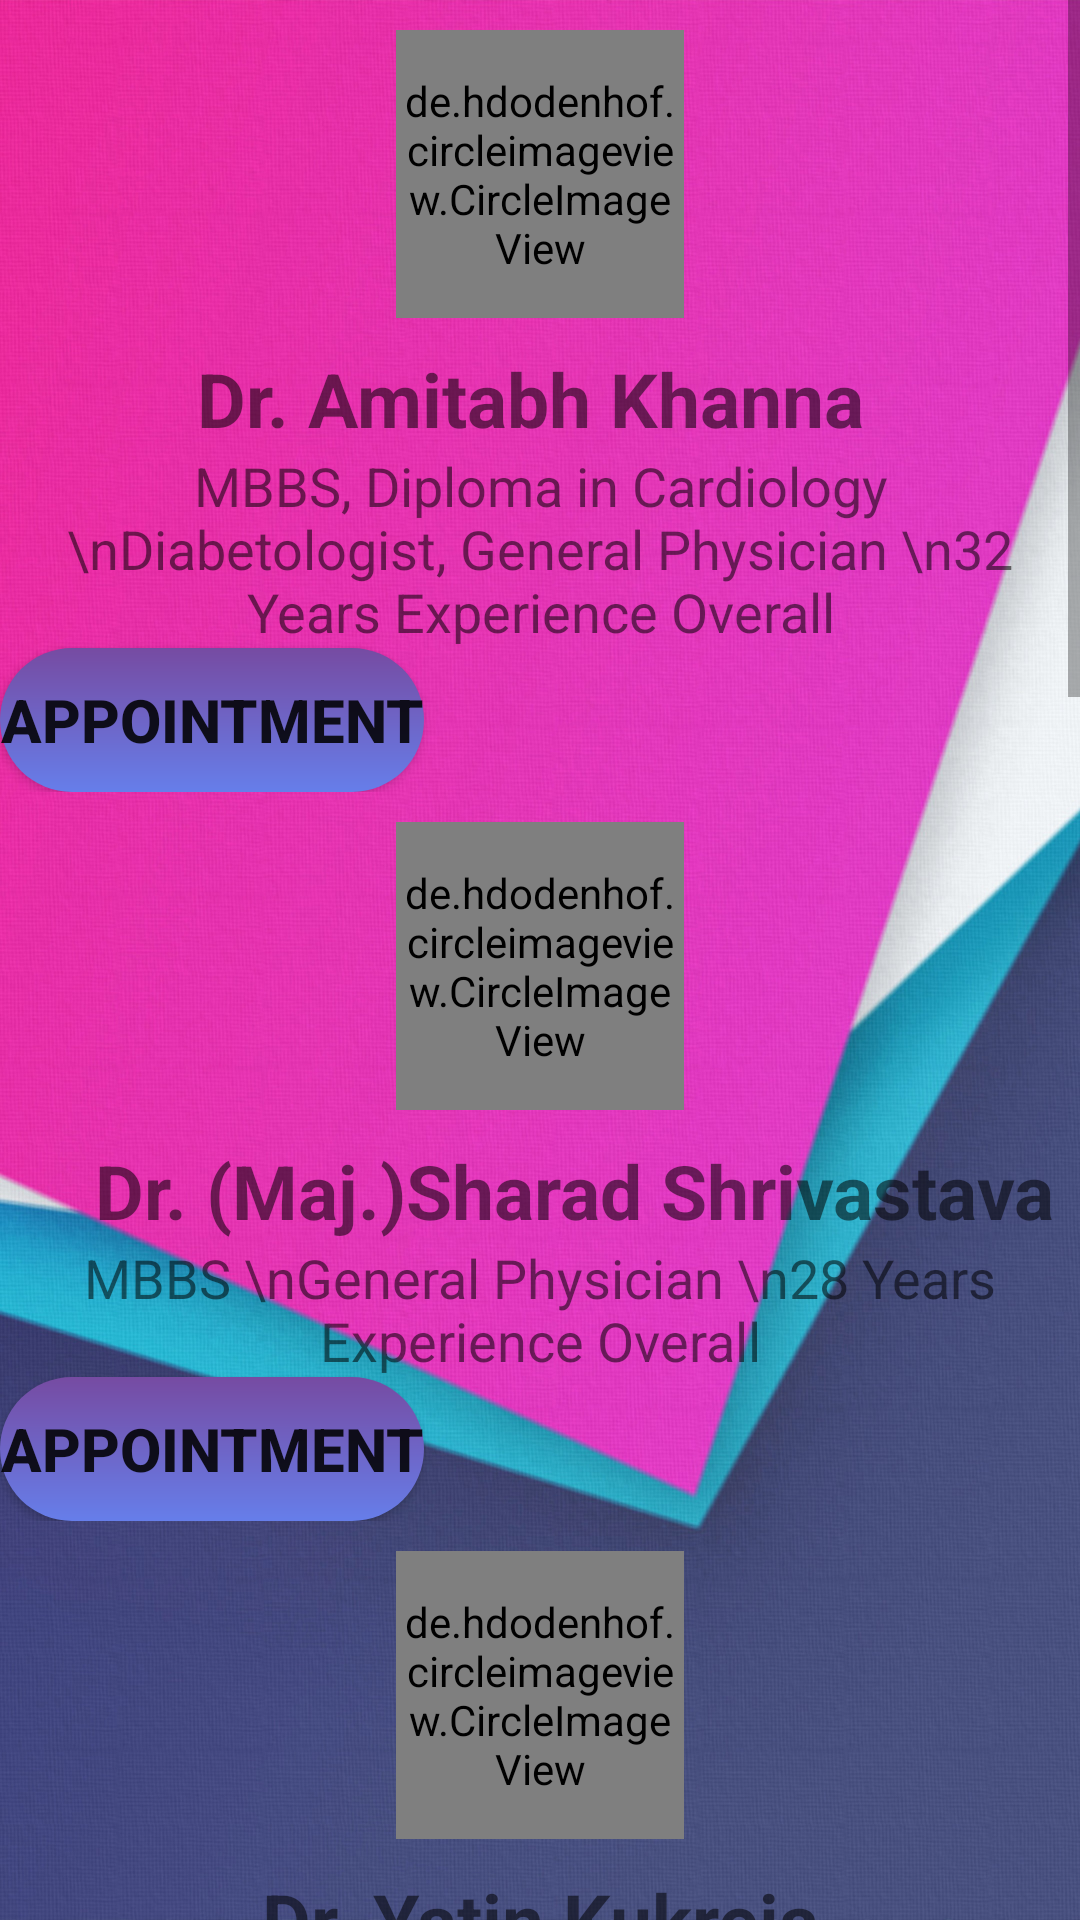

Write the Android layout XML for this screen, with the resource values it uses.
<!-- AndroidManifest.xml: application theme Theme.Asclepius -->
<!-- res/layout/activity_doctor_app.xml -->
<?xml version="1.0" encoding="utf-8"?>
<ScrollView xmlns:android="http://schemas.android.com/apk/res/android"
    xmlns:tools="http://schemas.android.com/tools"
    android:layout_width="match_parent"
    android:layout_height="match_parent"
    android:orientation="vertical"
    android:background="@drawable/back"
    tools:context=".MainActivity">

    <LinearLayout
        android:layout_width="match_parent"
        android:layout_height="match_parent"
        android:orientation="vertical"
        >


        <de.hdodenhof.circleimageview.CircleImageView
            xmlns:app="http://schemas.android.com/apk/res-auto"
            android:id="@+id/profile_image"
            android:layout_width="96dp"
            android:layout_height="96dp"
            android:src="@drawable/doo"
            app:civ_border_width="2dp"
            android:layout_gravity="center"
            app:civ_border_color="#FF000000"
            android:layout_margin="10dp"/>


        <LinearLayout
            android:layout_width="match_parent"
            android:layout_height="wrap_content"
            android:orientation="vertical"
            >

            <TextView
                android:layout_width="match_parent"
                android:layout_height="wrap_content"
                android:text="Dr. Amitabh Khanna "
                android:textSize="25sp"
                android:textStyle="bold"
                android:gravity="center" />

            <TextView
                android:layout_width="match_parent"
                android:layout_height="wrap_content"
                android:text="MBBS, Diploma in Cardiology
\nDiabetologist, General Physician
\n32 Years Experience Overall"
                android:textSize="18sp"
                android:gravity="center"/>

            <Button
                android:id="@+id/btn1"
                android:layout_width="wrap_content"
                android:layout_height="wrap_content"
                android:text="APPOINTMENT"
                android:textSize="20sp"
                android:textStyle="bold"
                android:background="@drawable/btn_background"/>

        </LinearLayout>


        <de.hdodenhof.circleimageview.CircleImageView
            xmlns:app="http://schemas.android.com/apk/res-auto"
            android:id="@+id/profile_image1"
            android:layout_width="96dp"
            android:layout_height="96dp"
            android:src="@drawable/do1"
            app:civ_border_width="2dp"
            android:layout_gravity="center"
            app:civ_border_color="#FF000000"
            android:layout_margin="10dp"/>

        <LinearLayout
            android:layout_width="match_parent"
            android:layout_height="wrap_content"
            android:orientation="vertical"
            >

            <TextView
                android:layout_width="match_parent"
                android:layout_height="wrap_content"
                android:text="     Dr. (Maj.)Sharad Shrivastava"
                android:textSize="25sp"
                android:textStyle="bold"
                />
            <TextView
                android:layout_width="match_parent"
                android:layout_height="wrap_content"
                android:text="MBBS
\nGeneral Physician
\n28 Years Experience Overall"
                android:textSize="18sp"
                android:gravity="center"
                />
            <Button
                android:id="@+id/btn2"
                android:layout_width="wrap_content"
                android:layout_height="wrap_content"
                android:text="APPOINTMENT"
                android:textSize="20sp"
                android:textStyle="bold"
                android:background="@drawable/btn_background"/>

        </LinearLayout>

        <de.hdodenhof.circleimageview.CircleImageView
            xmlns:app="http://schemas.android.com/apk/res-auto"
            android:id="@+id/profile_image2"
            android:layout_width="96dp"
            android:layout_height="96dp"
            android:src="@drawable/do2"
            app:civ_border_width="2dp"
            android:layout_gravity="center"
            app:civ_border_color="#FF000000"
            android:layout_margin="10dp"/>

        <LinearLayout
            android:layout_width="match_parent"
            android:layout_height="wrap_content"
            android:orientation="vertical"
            >

            <TextView
                android:layout_width="match_parent"
                android:layout_height="wrap_content"
                android:text="Dr. Yatin Kukreja"
                android:textSize="25sp"
                android:gravity="center"
                android:textStyle="bold"
                />
            <TextView
                android:layout_width="match_parent"
                android:layout_height="wrap_content"
                android:text="MD - Physician

\nGeneral Physician
\n18 Years Experience Overall"
                android:textSize="18sp"
                android:gravity="center"/>
            <Button
                android:id="@+id/btn3"
                android:layout_width="wrap_content"
                android:layout_height="wrap_content"
                android:text="APPOINTMENT"
                android:textSize="20sp"
                android:textStyle="bold"
                android:background="@drawable/btn_background"/>

        </LinearLayout>

        <de.hdodenhof.circleimageview.CircleImageView
            xmlns:app="http://schemas.android.com/apk/res-auto"
            android:id="@+id/profile_image3"
            android:layout_width="96dp"
            android:layout_height="96dp"
            android:src="@drawable/do3"
            app:civ_border_width="2dp"
            android:layout_gravity="center"
            app:civ_border_color="#FF000000"
            android:layout_margin="10dp"/>

        <LinearLayout
            android:layout_width="match_parent"
            android:layout_height="wrap_content"
            android:orientation="vertical"
            >

            <TextView
                android:layout_width="match_parent"
                android:layout_height="wrap_content"
                android:text="Dr. Shailendra Bhadoriya"
                android:textSize="25sp"
                android:textStyle="bold"
                android:gravity="center"/>
            <TextView
                android:layout_width="match_parent"
                android:layout_height="wrap_content"
                android:text="MBBS, Diploma in echocardiography

\nEchocardiologist, General Physician
\n16 Years Experience Overall  (6 years as specialist)"
                android:textSize="18sp"
                android:gravity="center" />
            <Button
                android:id="@+id/btn4"
                android:layout_width="wrap_content"
                android:layout_height="wrap_content"
                android:text="APPOINTMENT"
                android:textSize="20sp"
                android:textStyle="bold"
                android:background="@drawable/btn_background"/>

        </LinearLayout>


        <de.hdodenhof.circleimageview.CircleImageView
            xmlns:app="http://schemas.android.com/apk/res-auto"
            android:id="@+id/profile_image4"
            android:layout_width="96dp"
            android:layout_height="96dp"
            android:src="@drawable/do4"
            app:civ_border_width="2dp"
            android:layout_gravity="center"
            app:civ_border_color="#FF000000"
            android:layout_margin="10dp"/>

        <LinearLayout
            android:layout_width="match_parent"
            android:layout_height="wrap_content"
            android:orientation="vertical"
            >

            <TextView
                android:layout_width="match_parent"
                android:layout_height="wrap_content"
                android:text="Dr. Gaurav Thukran"
                android:textSize="25sp"
                android:textStyle="bold"
                android:gravity="center"/>
            <TextView
                android:layout_width="match_parent"
                android:layout_height="wrap_content"
                android:text="MD - Physician

\nGeneral Physician
\n7 Years Experience Overall"
                android:textSize="18sp"
                android:gravity="center"/>
            <Button
                android:id="@+id/btn5"
                android:layout_width="wrap_content"
                android:layout_height="wrap_content"
                android:text="APPOINTMENT"
                android:textSize="20sp"
                android:textStyle="bold"
                android:background="@drawable/btn_background"/>

        </LinearLayout>

        <de.hdodenhof.circleimageview.CircleImageView
            xmlns:app="http://schemas.android.com/apk/res-auto"
            android:id="@+id/profile_image5"
            android:layout_width="96dp"
            android:layout_height="96dp"
            android:src="@drawable/do5"
            app:civ_border_width="2dp"
            android:layout_gravity="center"
            app:civ_border_color="#FF000000"
            android:layout_margin="10dp"/>

        <LinearLayout
            android:layout_width="match_parent"
            android:layout_height="wrap_content"
            android:orientation="vertical"
            >

            <TextView
                android:layout_width="match_parent"
                android:layout_height="wrap_content"
                android:text="Dr. Adit Mathur"
                android:textSize="25sp"
                android:textStyle="bold"
                android:gravity="center"/>
            <TextView
                android:layout_width="match_parent"
                android:layout_height="wrap_content"
                android:text="MBBS

\nGeneral Physician
\n7 Years Experience Overall"
                android:textSize="18sp"
                android:gravity="center"/>
            <Button
                android:id="@+id/btn6"
                android:layout_width="wrap_content"
                android:layout_height="wrap_content"
                android:text="APPOINTMENT"
                android:textSize="20sp"
                android:textStyle="bold"
                android:background="@drawable/btn_background"/>

        </LinearLayout>

        <de.hdodenhof.circleimageview.CircleImageView
            xmlns:app="http://schemas.android.com/apk/res-auto"
            android:id="@+id/profile_image6"
            android:layout_width="96dp"
            android:layout_height="96dp"
            android:src="@drawable/do6"
            app:civ_border_width="2dp"
            android:layout_gravity="center"
            app:civ_border_color="#FF000000"
            android:layout_margin="10dp"/>

        <LinearLayout
            android:layout_width="match_parent"
            android:layout_height="wrap_content"
            android:orientation="vertical"
            >

            <TextView
                android:layout_width="match_parent"
                android:layout_height="wrap_content"
                android:text="Dr. Saumya Rathi"
                android:textSize="25sp"
                android:textStyle="bold"
                android:gravity="center"/>
            <TextView
                android:layout_width="match_parent"
                android:layout_height="wrap_content"
                android:text="MBBS

\nGeneral Physician
\n9 Years Experience Overall"
                android:textSize="18sp"
                android:gravity="center"/>
            <Button
                android:id="@+id/btn7"
                android:layout_width="wrap_content"
                android:layout_height="wrap_content"
                android:text="APPOINTMENT"
                android:textSize="20sp"
                android:textStyle="bold"
                android:background="@drawable/btn_background"/>

        </LinearLayout>
    </LinearLayout>
</ScrollView>
<!-- resources referenced by this layout -->
<resources>
  <!-- drawable back: jpg bitmap (drawable, 982034 bytes) -->
  <!-- drawable btn_background (drawable) -->
  <?xml version="1.0" encoding="utf-8"?>
  <shape xmlns:android="http://schemas.android.com/apk/res/android" android:shape="rectangle">
      <gradient android:angle="90"
          android:startColor="#667eea"
          android:endColor="#764ba2"
          />
      <corners android:radius="100dp"/>
  
  </shape>
  <!-- drawable do1: jpg bitmap (drawable-v24, 3579 bytes) -->
  <!-- drawable do2: jpg bitmap (drawable-v24, 2733 bytes) -->
  <!-- drawable do3: jpg bitmap (drawable-v24, 3178 bytes) -->
  <!-- drawable do4: jpg bitmap (drawable-v24, 3392 bytes) -->
  <!-- drawable do5: jpg bitmap (drawable-v24, 3659 bytes) -->
  <!-- drawable do6: jpg bitmap (drawable-v24, 3125 bytes) -->
  <!-- drawable doo: jpg bitmap (drawable-v24, 3659 bytes) -->
  <style name="Theme.Asclepius" parent="Theme.MaterialComponents.DayNight.NoActionBar">
          
          <item name="colorPrimary">@color/purple_500</item>
          <item name="colorPrimaryVariant">@color/purple_700</item>
          <item name="colorOnPrimary">@color/white</item>
          
          <item name="colorSecondary">@color/teal_200</item>
          <item name="colorSecondaryVariant">@color/teal_700</item>
          <item name="colorOnSecondary">@color/black</item>
          
          <item name="android:statusBarColor" tools:targetApi="l">?attr/colorPrimaryVariant</item>
          
      </style>
  <!-- not gathered from this repository: default colours our renderer supplied (Android Studio template values) -->
  <color name="purple_500">#FF6200EE</color>
  <color name="purple_700">#FF3700B3</color>
  <color name="teal_200">#FF03DAC5</color>
  <color name="teal_700">#FF018786</color>
  <color name="black">#FF000000</color>
  <color name="white">#FFFFFFFF</color>
</resources>
